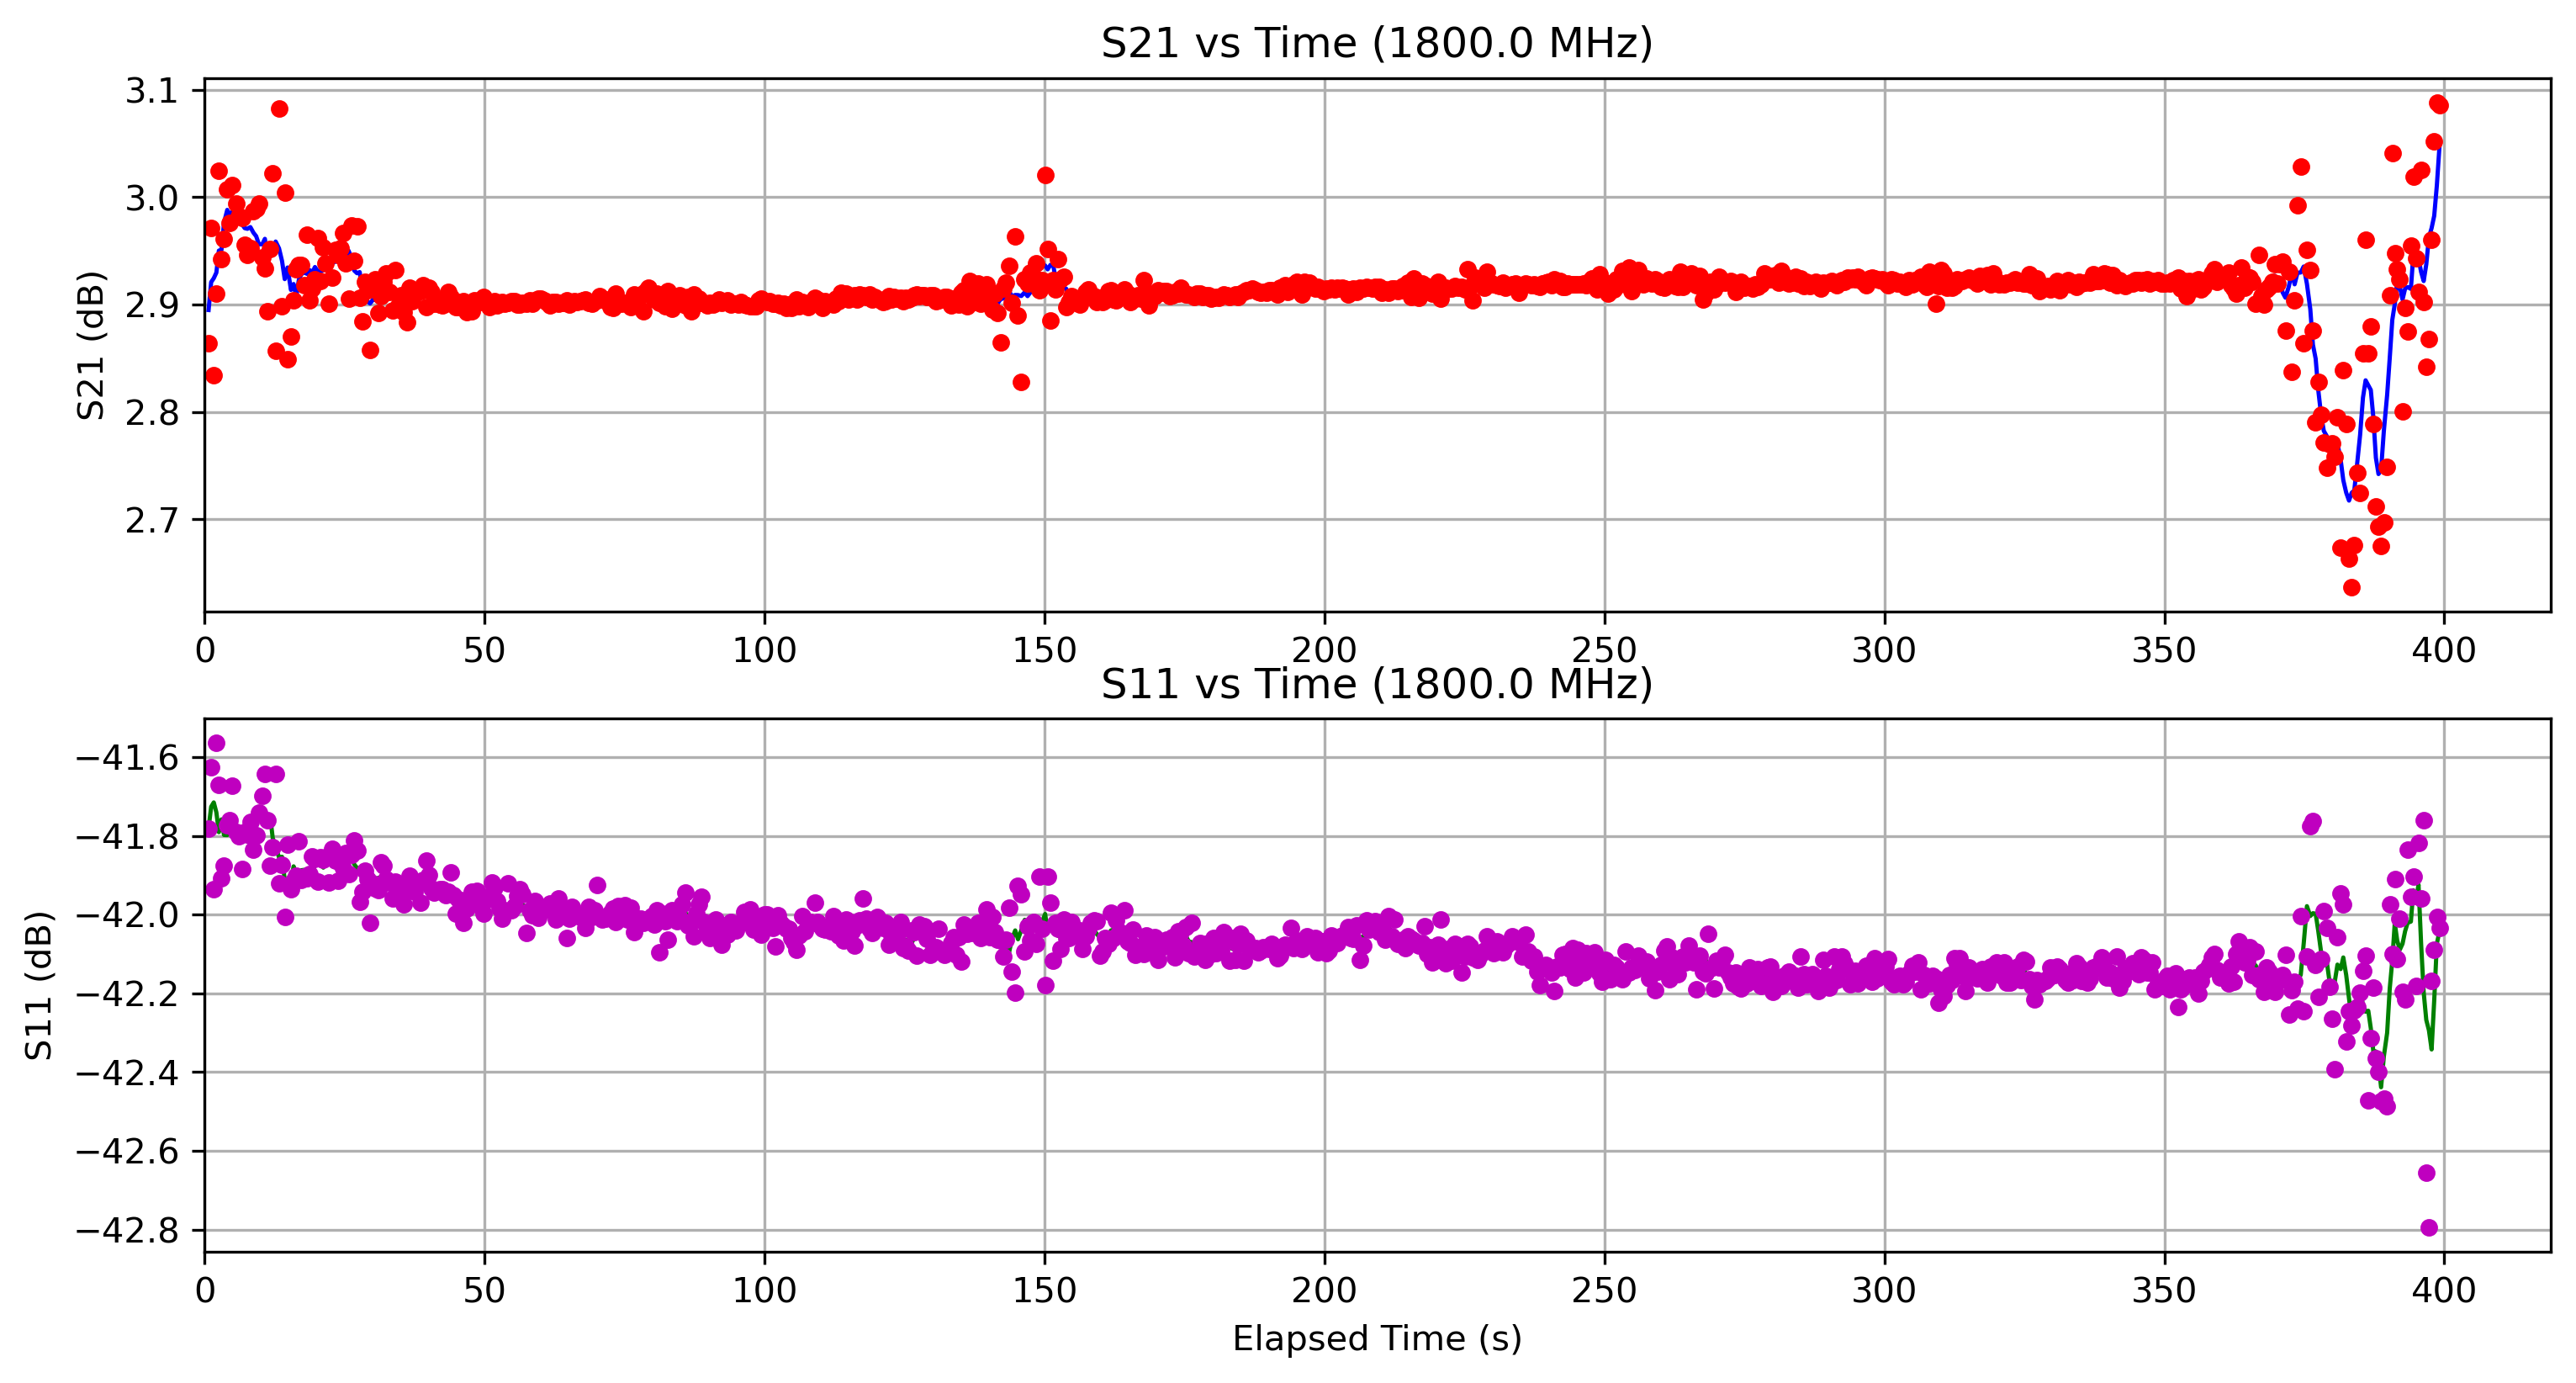

Values plotted in this chart, from the file beside it:
Elapsed Time (s), Frequency (Hz), S11 (dB), S21 (dB), OBJ, Height (m)
0.6852, 1800000000, -41.78, 2.864, NO, 1.1
1.147, 1800000000, -41.62, 2.972, NO, 1.1
1.611, 1800000000, -41.93, 2.834, NO, 1.1
2.074, 1800000000, -41.56, 2.91, NO, 1.1
2.524, 1800000000, -41.67, 3.025, NO, 1.1
2.984, 1800000000, -41.91, 2.943, NO, 1.1
3.438, 1800000000, -41.88, 2.961, NO, 1.1
4.018, 1800000000, -41.77, 3.008, NO, 1.1
4.485, 1800000000, -41.76, 2.976, NO, 1.1
4.952, 1800000000, -41.67, 3.011, NO, 1.1
5.599, 1800000000, -41.79, 2.994, NO, 1.1
6.147, 1800000000, -41.8, 2.983, NO, 1.1
6.68, 1800000000, -41.88, 2.981, NO, 1.1
7.136, 1800000000, -41.79, 2.956, NO, 1.1
7.621, 1800000000, -41.8, 2.946, NO, 1.1
8.148, 1800000000, -41.76, 2.953, NO, 1.1
8.704, 1800000000, -41.84, 2.987, NO, 1.1
9.181, 1800000000, -41.8, 2.99, NO, 1.1
9.672, 1800000000, -41.74, 2.994, NO, 1.1
10.28, 1800000000, -41.7, 2.944, NO, 1.1
10.74, 1800000000, -41.64, 2.933, NO, 1.1
11.21, 1800000000, -41.76, 2.893, NO, 1.1
11.68, 1800000000, -41.88, 2.952, NO, 1.1
12.14, 1800000000, -41.83, 3.023, NO, 1.1
12.67, 1800000000, -41.64, 2.857, NO, 1.1
13.27, 1800000000, -41.92, 3.083, NO, 1.1
13.8, 1800000000, -41.87, 2.899, NO, 1.1
14.28, 1800000000, -42.01, 3.004, NO, 1.1
14.79, 1800000000, -41.82, 2.849, NO, 1.1
15.4, 1800000000, -41.94, 2.87, NO, 1.1
15.87, 1800000000, -41.91, 2.904, NO, 1.1
16.34, 1800000000, -41.9, 2.933, NO, 1.1
16.82, 1800000000, -41.81, 2.937, NO, 1.1
17.26, 1800000000, -41.91, 2.937, NO, 1.1
17.75, 1800000000, -41.9, 2.918, NO, 1.1
18.28, 1800000000, -41.91, 2.965, NO, 1.1
18.74, 1800000000, -41.9, 2.904, NO, 1.1
19.22, 1800000000, -41.85, 2.915, NO, 1.1
19.68, 1800000000, -41.86, 2.924, NO, 1.1
20.19, 1800000000, -41.92, 2.962, NO, 1.1
20.67, 1800000000, -41.85, 2.922, NO, 1.1
21.17, 1800000000, -41.86, 2.953, NO, 1.1
21.63, 1800000000, -41.85, 2.938, NO, 1.1
22.16, 1800000000, -41.92, 2.901, NO, 1.1
22.69, 1800000000, -41.83, 2.925, NO, 1.1
23.29, 1800000000, -41.86, 2.951, NO, 1.1
23.77, 1800000000, -41.91, 2.946, NO, 1.1
24.27, 1800000000, -41.87, 2.953, NO, 1.1
24.74, 1800000000, -41.88, 2.967, NO, 1.1
25.23, 1800000000, -41.84, 2.939, NO, 1.1
25.69, 1800000000, -41.9, 2.906, NO, 1.1
26.2, 1800000000, -41.85, 2.974, NO, 1.1
26.69, 1800000000, -41.81, 2.941, NO, 1.1
27.2, 1800000000, -41.84, 2.973, NO, 1.1
27.67, 1800000000, -41.97, 2.906, NO, 1.1
28.15, 1800000000, -41.94, 2.884, NO, 1.1
28.61, 1800000000, -41.89, 2.921, NO, 1.1
29.07, 1800000000, -41.91, 2.913, NO, 1.1
29.53, 1800000000, -42.02, 2.858, NO, 1.1
30.01, 1800000000, -41.92, 2.916, NO, 1.1
... 737 more rows
